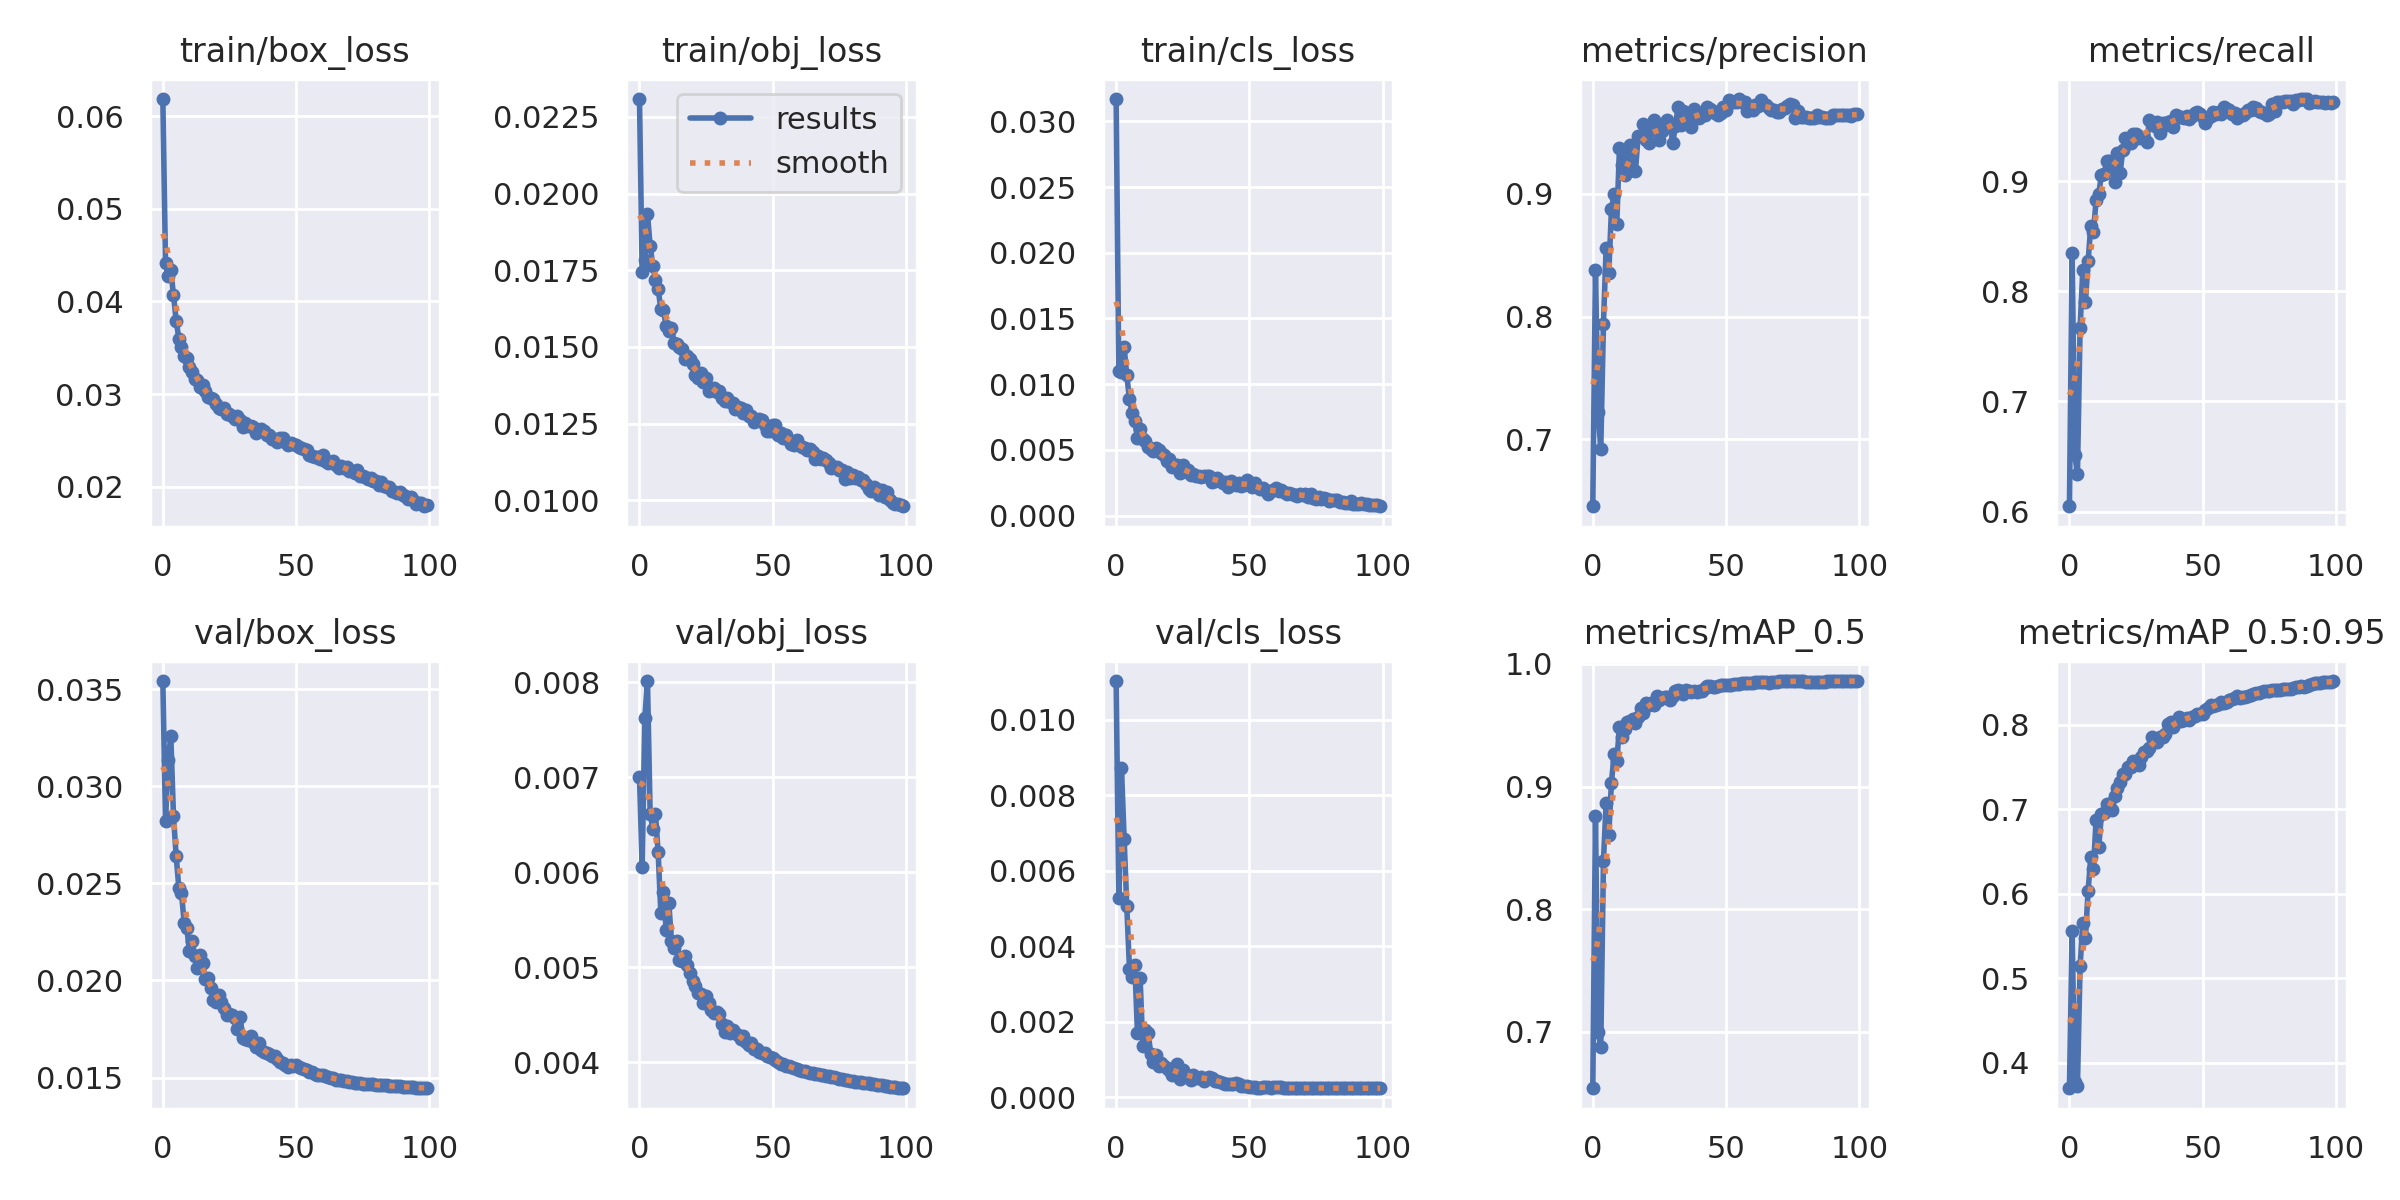

Values plotted in this chart, from the file beside it:
epoch, train/box_loss, train/obj_loss, train/cls_loss, metrics/precision, metrics/recall, metrics/mAP_0.5, metrics/mAP_0.5:0.95, val/box_loss, val/obj_loss, val/cls_loss, x/lr0, x/lr1, x/lr2
0, 0.06184, 0.02309, 0.0317, 0.6453, 0.6048, 0.6539, 0.3697, 0.03543, 0.007, 0.01103, 0.07006, 0.003326, 0.003326
1, 0.04415, 0.01743, 0.01099, 0.8381, 0.8346, 0.8758, 0.5562, 0.02823, 0.006053, 0.005286, 0.04, 0.006594, 0.006594
2, 0.04276, 0.01784, 0.01095, 0.7218, 0.6517, 0.6997, 0.3775, 0.03137, 0.007626, 0.008726, 0.009866, 0.009795, 0.009795
3, 0.04338, 0.01934, 0.01282, 0.692, 0.6336, 0.6876, 0.3726, 0.03258, 0.008011, 0.00685, 0.009703, 0.009703, 0.009703
4, 0.04069, 0.0183, 0.01068, 0.794, 0.7667, 0.8391, 0.514, 0.02845, 0.006612, 0.005058, 0.009703, 0.009703, 0.009703
5, 0.03793, 0.01765, 0.008848, 0.8557, 0.8189, 0.8866, 0.5654, 0.02643, 0.006459, 0.0034, 0.009604, 0.009604, 0.009604
6, 0.036, 0.01718, 0.00779, 0.8353, 0.7899, 0.8606, 0.5479, 0.02477, 0.006609, 0.003177, 0.009505, 0.009505, 0.009505
7, 0.03508, 0.01691, 0.007201, 0.8875, 0.8272, 0.9033, 0.6032, 0.02451, 0.006207, 0.003516, 0.009406, 0.009406, 0.009406
8, 0.03408, 0.01623, 0.005907, 0.9002, 0.8592, 0.9268, 0.6433, 0.02298, 0.005572, 0.00169, 0.009307, 0.009307, 0.009307
9, 0.03394, 0.01619, 0.006594, 0.8758, 0.8542, 0.9211, 0.6295, 0.0227, 0.005788, 0.003149, 0.009208, 0.009208, 0.009208
10, 0.03298, 0.01568, 0.005814, 0.9375, 0.8826, 0.9482, 0.6879, 0.0215, 0.005391, 0.001346, 0.009109, 0.009109, 0.009109
11, 0.03235, 0.01553, 0.005662, 0.9236, 0.8883, 0.9405, 0.6555, 0.02205, 0.005674, 0.00177, 0.00901, 0.00901, 0.00901
12, 0.03167, 0.01562, 0.005183, 0.9153, 0.906, 0.9472, 0.694, 0.02126, 0.005277, 0.0017, 0.008911, 0.008911, 0.008911
13, 0.03158, 0.01514, 0.005033, 0.9345, 0.9065, 0.9529, 0.6955, 0.02065, 0.0052, 0.001151, 0.008812, 0.008812, 0.008812
14, 0.03082, 0.01511, 0.004923, 0.9399, 0.9185, 0.9536, 0.7067, 0.02132, 0.005275, 0.0009425, 0.008713, 0.008713, 0.008713
15, 0.031, 0.01501, 0.005174, 0.9193, 0.9183, 0.9554, 0.7067, 0.02088, 0.005075, 0.001121, 0.008614, 0.008614, 0.008614
16, 0.03031, 0.01494, 0.004962, 0.9184, 0.9159, 0.9517, 0.6997, 0.0201, 0.005067, 0.0008415, 0.008515, 0.008515, 0.008515
17, 0.02969, 0.01461, 0.004728, 0.9472, 0.8992, 0.9568, 0.716, 0.02014, 0.00512, 0.0009204, 0.008416, 0.008416, 0.008416
18, 0.02955, 0.01472, 0.004617, 0.9474, 0.9257, 0.9642, 0.7251, 0.01961, 0.005019, 0.0008228, 0.008317, 0.008317, 0.008317
19, 0.02944, 0.0146, 0.004137, 0.9567, 0.9072, 0.9599, 0.7319, 0.01899, 0.004942, 0.0007762, 0.008218, 0.008218, 0.008218
20, 0.0289, 0.01444, 0.004278, 0.9441, 0.928, 0.9678, 0.7421, 0.01889, 0.004855, 0.0007259, 0.008119, 0.008119, 0.008119
21, 0.02851, 0.01409, 0.003729, 0.9418, 0.9393, 0.9668, 0.7421, 0.01928, 0.004804, 0.0005989, 0.00802, 0.00802, 0.00802
22, 0.0284, 0.01398, 0.003832, 0.9521, 0.935, 0.968, 0.7503, 0.01889, 0.004724, 0.0006398, 0.007921, 0.007921, 0.007921
23, 0.02849, 0.01416, 0.003826, 0.9601, 0.9346, 0.9664, 0.7502, 0.0186, 0.004714, 0.0008896, 0.007822, 0.007822, 0.007822
24, 0.02784, 0.01386, 0.003222, 0.9529, 0.9424, 0.9737, 0.7571, 0.01822, 0.004623, 0.00048, 0.007723, 0.007723, 0.007723
25, 0.02782, 0.01398, 0.003814, 0.9439, 0.9427, 0.9706, 0.7556, 0.01825, 0.004692, 0.0007137, 0.007624, 0.007624, 0.007624
26, 0.02763, 0.01355, 0.003369, 0.9516, 0.9394, 0.9721, 0.7523, 0.01823, 0.004619, 0.0006039, 0.007525, 0.007525, 0.007525
27, 0.02734, 0.01358, 0.003487, 0.9547, 0.9405, 0.9729, 0.7621, 0.01808, 0.004549, 0.0005489, 0.007426, 0.007426, 0.007426
28, 0.02762, 0.01366, 0.003057, 0.9602, 0.9395, 0.9732, 0.7677, 0.01752, 0.004515, 0.0004507, 0.007327, 0.007327, 0.007327
29, 0.02719, 0.01353, 0.003186, 0.9564, 0.9353, 0.9708, 0.7692, 0.01812, 0.004531, 0.0006024, 0.007228, 0.007228, 0.007228
30, 0.02644, 0.01356, 0.003023, 0.9416, 0.9553, 0.9742, 0.7723, 0.01701, 0.004505, 0.0005137, 0.007129, 0.007129, 0.007129
31, 0.02692, 0.01334, 0.002975, 0.9556, 0.9518, 0.978, 0.7853, 0.01696, 0.004397, 0.0005015, 0.00703, 0.00703, 0.00703
32, 0.02653, 0.01325, 0.002938, 0.971, 0.9501, 0.9789, 0.7823, 0.01693, 0.00432, 0.0005484, 0.006931, 0.006931, 0.006931
33, 0.02654, 0.01335, 0.00301, 0.9564, 0.9537, 0.9778, 0.7803, 0.01715, 0.004377, 0.0004387, 0.006832, 0.006832, 0.006832
34, 0.02649, 0.01319, 0.002987, 0.9676, 0.9433, 0.9751, 0.7859, 0.01683, 0.00431, 0.0005024, 0.006733, 0.006733, 0.006733
35, 0.02584, 0.01319, 0.003012, 0.9619, 0.953, 0.979, 0.7862, 0.01655, 0.004343, 0.0005386, 0.006634, 0.006634, 0.006634
36, 0.026, 0.01297, 0.002562, 0.9582, 0.9511, 0.978, 0.7891, 0.0168, 0.004306, 0.000513, 0.006535, 0.006535, 0.006535
37, 0.0262, 0.01303, 0.00265, 0.9547, 0.9541, 0.977, 0.8008, 0.0164, 0.004285, 0.0004339, 0.006436, 0.006436, 0.006436
38, 0.02599, 0.01302, 0.002828, 0.9691, 0.9546, 0.9778, 0.804, 0.01633, 0.004246, 0.0004388, 0.006337, 0.006337, 0.006337
39, 0.02565, 0.01285, 0.002644, 0.9661, 0.9488, 0.9772, 0.7971, 0.01625, 0.004272, 0.0003973, 0.006238, 0.006238, 0.006238
40, 0.0256, 0.01295, 0.002446, 0.9616, 0.9598, 0.9778, 0.8038, 0.01619, 0.004207, 0.0003756, 0.006139, 0.006139, 0.006139
41, 0.02519, 0.01274, 0.002546, 0.9648, 0.958, 0.9783, 0.8096, 0.01612, 0.004176, 0.0003603, 0.00604, 0.00604, 0.00604
42, 0.02513, 0.01276, 0.002205, 0.9646, 0.9584, 0.9802, 0.8049, 0.01613, 0.004201, 0.0003558, 0.005941, 0.005941, 0.005941
43, 0.02486, 0.01254, 0.002604, 0.9709, 0.9574, 0.9822, 0.8059, 0.01598, 0.00414, 0.000357, 0.005842, 0.005842, 0.005842
44, 0.0253, 0.01263, 0.002394, 0.9694, 0.9588, 0.9819, 0.8085, 0.01581, 0.004141, 0.0003561, 0.005743, 0.005743, 0.005743
45, 0.02525, 0.01265, 0.002358, 0.968, 0.9566, 0.9813, 0.8062, 0.01577, 0.004106, 0.0003758, 0.005644, 0.005644, 0.005644
46, 0.0248, 0.01261, 0.00249, 0.9659, 0.959, 0.9814, 0.8097, 0.01563, 0.004092, 0.0003585, 0.005545, 0.005545, 0.005545
47, 0.02448, 0.01244, 0.002249, 0.9643, 0.9616, 0.9823, 0.8109, 0.01553, 0.004095, 0.0003033, 0.005446, 0.005446, 0.005446
48, 0.02471, 0.01226, 0.002304, 0.9656, 0.9629, 0.9826, 0.8129, 0.01564, 0.00406, 0.0002998, 0.005347, 0.005347, 0.005347
49, 0.02458, 0.01225, 0.002692, 0.9712, 0.9606, 0.9824, 0.8129, 0.01557, 0.00405, 0.0003054, 0.005248, 0.005248, 0.005248
50, 0.02449, 0.01245, 0.002527, 0.9684, 0.9579, 0.9831, 0.8135, 0.01562, 0.004044, 0.0002731, 0.005149, 0.005149, 0.005149
51, 0.02426, 0.01246, 0.002186, 0.9765, 0.9527, 0.9831, 0.8173, 0.01555, 0.004018, 0.0002653, 0.00505, 0.00505, 0.00505
52, 0.02414, 0.01214, 0.002448, 0.975, 0.9572, 0.9831, 0.8202, 0.01547, 0.003999, 0.0002622, 0.004951, 0.004951, 0.004951
53, 0.02404, 0.01219, 0.002171, 0.9752, 0.959, 0.9839, 0.8238, 0.01542, 0.003982, 0.0002557, 0.004852, 0.004852, 0.004852
54, 0.02392, 0.01203, 0.002032, 0.9751, 0.9629, 0.984, 0.8222, 0.01539, 0.003976, 0.0002584, 0.004753, 0.004753, 0.004753
55, 0.02349, 0.01213, 0.00207, 0.9774, 0.9607, 0.9839, 0.824, 0.01526, 0.003959, 0.0002648, 0.004654, 0.004654, 0.004654
56, 0.02333, 0.01197, 0.001943, 0.9747, 0.9628, 0.9841, 0.8247, 0.01527, 0.003956, 0.0002685, 0.004555, 0.004555, 0.004555
57, 0.02327, 0.01184, 0.001605, 0.9751, 0.9606, 0.9845, 0.8267, 0.0152, 0.003946, 0.0002599, 0.004456, 0.004456, 0.004456
58, 0.02327, 0.01179, 0.001855, 0.9674, 0.9675, 0.9847, 0.8265, 0.01515, 0.003934, 0.0002554, 0.004357, 0.004357, 0.004357
59, 0.023, 0.01198, 0.001961, 0.9707, 0.9655, 0.9846, 0.827, 0.01511, 0.003926, 0.000263, 0.004258, 0.004258, 0.004258
... 40 more rows
